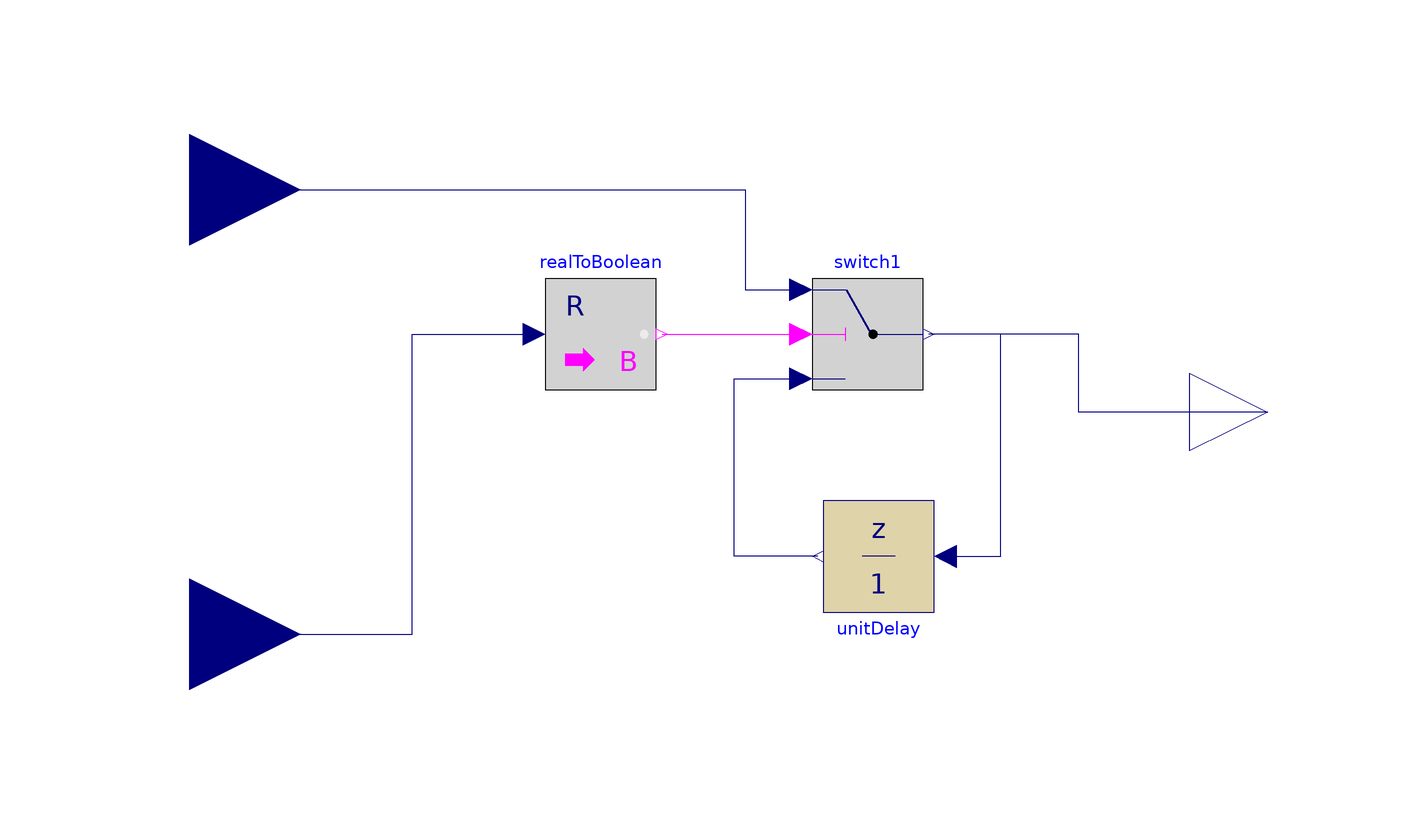

The component connection diagram of the Modelica model below, drawn from its own Placement and Line annotations.

model SampleHold
  Modelica.Blocks.Discrete.UnitDelay unitDelay[6](each samplePeriod = 1e-3) annotation (
    Placement(transformation(extent = {{-10, -10}, {10, 10}}, rotation = 180, origin = {4, -26})));
  Modelica.Blocks.Logical.Switch switch1[6] annotation (
    Placement(visible = true, transformation(origin = {2, 14}, extent = {{10, 10}, {-10, -10}}, rotation = 180)));
  Modelica.Blocks.Math.RealToBoolean realToBoolean[6] annotation (
    Placement(transformation(extent = {{-56, 4}, {-36, 24}})));
  Modelica.Blocks.Interfaces.RealInput u1[6]
    "Connector of second Real input signal" annotation (Placement(
        transformation(extent={{-140,20},{-100,60}}), iconTransformation(
          extent={{-140,20},{-100,60}})));
  Modelica.Blocks.Interfaces.RealInput u2[6]
    "Connector of second Real input signal" annotation (Placement(
        transformation(extent={{-140,-60},{-100,-20}}), iconTransformation(
          extent={{-140,-60},{-100,-20}})));
  Modelica.Blocks.Interfaces.RealOutput y[6] annotation (
    Placement(transformation(extent = {{60, -14}, {88, 14}}), iconTransformation(extent = {{100, -20}, {142, 22}})));
equation
  connect(y, switch1.y) annotation (
    Line(points = {{74, 0}, {40, 0}, {40, 14}, {13, 14}}, color = {0, 0, 127}));
  connect(unitDelay.u, switch1.y) annotation (
    Line(points = {{16, -26}, {26, -26}, {26, 14}, {13, 14}}, color = {0, 0, 127}));
  connect(unitDelay.y, switch1.u3) annotation (
    Line(points = {{-7, -26}, {-22, -26}, {-22, 6}, {-10, 6}}, color = {0, 0, 127}));
  connect(realToBoolean.y, switch1.u2) annotation (
    Line(points = {{-35, 14}, {-10, 14}}, color = {255, 0, 255}));
  connect(u2, realToBoolean.u) annotation (Line(points={{-120,-40},{-80,-40},
          {-80,14},{-58,14}}, color={0,0,127}));
  connect(u1, switch1.u1) annotation (Line(points={{-120,40},{-20,40},{-20,
          22},{-10,22}}, color={0,0,127}));
  annotation (
    Icon(coordinateSystem(preserveAspectRatio = false, extent = {{-100, -100}, {100, 100}}), graphics={  Rectangle(fillColor = {255, 255, 255}, fillPattern = FillPattern.Solid, extent = {{-100, 100}, {100, -100}}), Text(textColor = {0, 0, 229}, extent = {{-70, 44}, {72, -50}}, textString = "SH"), Rectangle(extent = {{-72, 72}, {74, -72}}), Text(origin = {-1, -20}, textColor = {0, 0, 222}, extent = {{-99, 172}, {97, 130}}, textString = "%name")}),
    Diagram(coordinateSystem(preserveAspectRatio = false, extent = {{-100, -60}, {60, 60}})),
    Documentation(info = "<html><head></head><body><!--StartFragment--><p style=\"margin: 0.5em 0px; color: rgb(32, 33, 34); font-family: sans-serif; font-variant-ligatures: normal; orphans: 2; widows: 2; background-color: rgb(255, 255, 255);\"><!--StartFragment--><span style=\"font-variant-ligatures: normal;\"><font size=\"5\">Samples the data and holds the value if the Boolen signal is <i>true.</i></font></span></p><p style=\"margin: 0.5em 0px; color: rgb(32, 33, 34); font-family: sans-serif; font-variant-ligatures: normal; orphans: 2; widows: 2; background-color: rgb(255, 255, 255);\"><font size=\"5\">As long as the Boolean signal is <i>true</i>, the input is transfered to the output (y). When the&nbsp;Boolean signal is <i>false</i>, the output samples have the value of the last forwarded data sample.</font></p><!--EndFragment-->
<font size=\"5\"><a href=\"modelica://HVDC.Models.ReferenceInfo\">[MATLAB-Simulink]</a>:</font><p></p> <br><p></p></body></html>"));
end SampleHold;